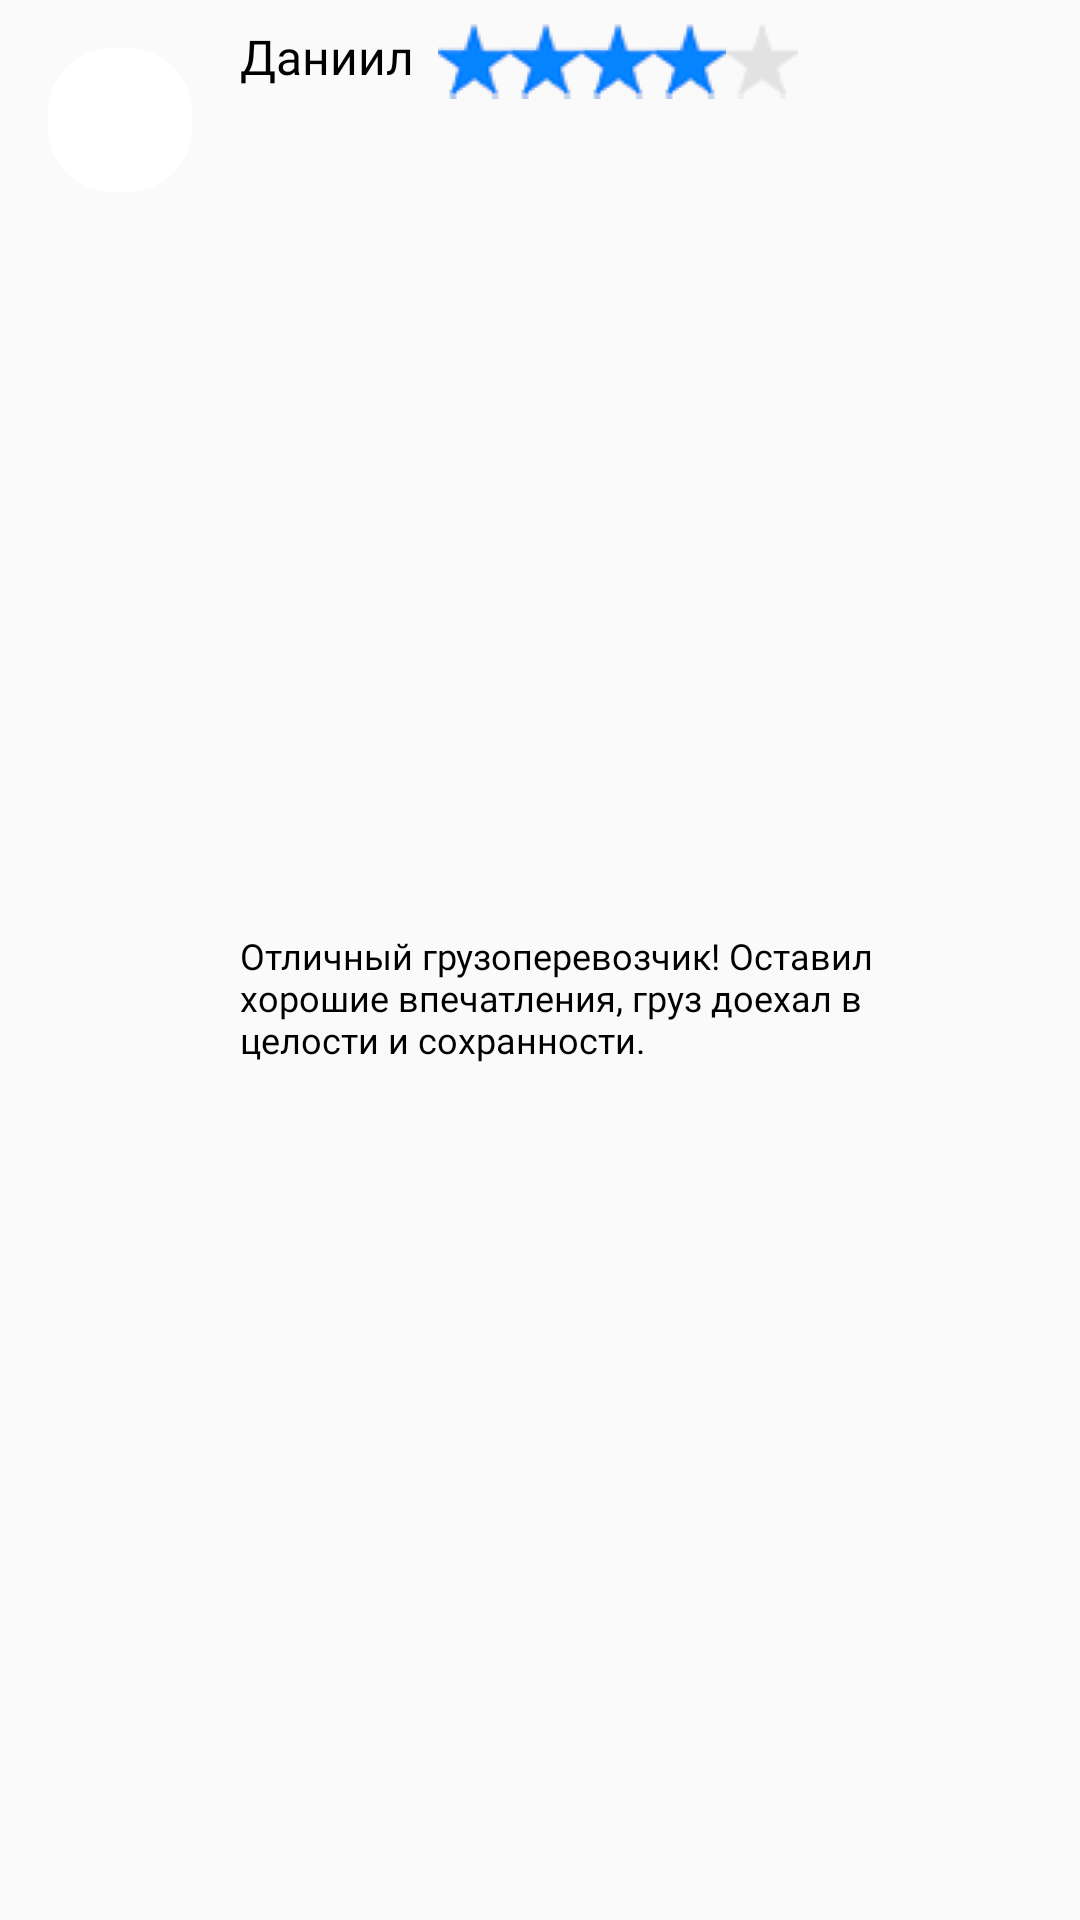

Here is an Android app screen rendered from its layout file. Give the layout XML and the strings, colors and styles it references.
<!-- AndroidManifest.xml: application theme Theme.LogisticsApp -->
<!-- res/layout/rc_review.xml -->
<?xml version="1.0" encoding="utf-8"?>
<androidx.constraintlayout.widget.ConstraintLayout xmlns:android="http://schemas.android.com/apk/res/android"
    android:layout_width="match_parent"
    android:layout_height="wrap_content"
    xmlns:app="http://schemas.android.com/apk/res-auto"
    android:layout_marginStart="16dp"
    android:layout_marginTop="16dp"
    android:layout_marginEnd="16dp"
    android:background="@drawable/rounded_background"
    app:layout_constraintEnd_toEndOf="parent"
    app:layout_constraintStart_toStartOf="parent"
    app:layout_constraintTop_toBottomOf="@+id/rating_spinner">

    <androidx.cardview.widget.CardView
        android:id="@+id/review_card"
        android:layout_width="wrap_content"
        android:layout_height="wrap_content"
        android:layout_marginStart="16dp"
        android:layout_marginTop="16dp"
        app:cardCornerRadius="64px"
        app:cardElevation="0dp"
        app:layout_constraintStart_toStartOf="parent"
        app:layout_constraintTop_toTopOf="parent">

        <ImageView
            android:id="@+id/review_imageUser"
            android:layout_width="48dp"
            android:layout_height="48dp"
            android:layout_marginHorizontal="-2dp"
            android:layout_marginVertical="-2dp"
            app:srcCompat="@mipmap/ic_launcher" />
    </androidx.cardview.widget.CardView>

    <TextView
        android:id="@+id/review_userNameText"
        android:layout_width="wrap_content"
        android:layout_height="wrap_content"
        android:layout_marginStart="16dp"
        android:layout_marginTop="8dp"
        android:fontFamily="@font/ibm_plex_sans_semibold"
        android:text="Даниил"
        android:textColor="@color/black"
        android:textSize="16sp"
        app:layout_constraintStart_toEndOf="@+id/review_card"
        app:layout_constraintTop_toTopOf="parent" />

    <TextView
        android:id="@+id/review_userDescText"
        android:layout_width="0dp"
        android:layout_height="wrap_content"
        android:layout_marginStart="16dp"
        android:layout_marginTop="8dp"
        android:layout_marginEnd="24dp"
        android:layout_marginBottom="16dp"
        android:fontFamily="@font/ibm_plex_sans"
        android:text="Отличный грузоперевозчик! Оставил хорошие впечатления, груз доехал в целости и сохранности."
        android:textColor="@color/black"
        android:textSize="12sp"
        app:layout_constraintBottom_toBottomOf="parent"
        app:layout_constraintEnd_toEndOf="parent"
        app:layout_constraintStart_toEndOf="@+id/review_card"
        app:layout_constraintTop_toBottomOf="@+id/review_ratingBar" />

    <RatingBar
        android:id="@+id/review_ratingBar"
        style="@style/CustomRatingBarStyle"
        android:layout_width="wrap_content"
        android:layout_height="25dp"
        android:layout_marginStart="8dp"
        android:numStars="5"
        android:rating="4"
        android:stepSize="1.0"
        android:isIndicator="true"
        app:layout_constraintBottom_toBottomOf="@+id/review_userNameText"
        app:layout_constraintStart_toEndOf="@+id/review_userNameText"
        app:layout_constraintTop_toTopOf="@+id/review_userNameText"
        app:layout_constraintVertical_bias="0.0" />

</androidx.constraintlayout.widget.ConstraintLayout>
<!-- resources referenced by this layout -->
<resources>
  <color name="black">#FF000000</color>
  <style name="CustomRatingBarStyle">
          <item name="android:layout_width">wrap_content</item>
          <item name="android:layout_height">wrap_content</item>
          <item name="android:numStars">5</item> 
          <item name="android:rating">0</item> 
          <item name="android:stepSize">1.0</item> 
          <item name="android:layout_gravity">center</item> 
          <item name="android:progressDrawable">@drawable/custom_rating_bar</item>
          <item name="android:minHeight">24dp</item> 
          <item name="android:minWidth">24dp</item> 
      </style>
  <style name="Theme.LogisticsApp" parent="Base.Theme.LogisticsApp" />
  <!-- drawable custom_rating_bar (drawable) -->
  <?xml version="1.0" encoding="utf-8"?>
  <layer-list xmlns:android="http://schemas.android.com/apk/res/android">
      <item
          android:id="@android:id/background"
          android:drawable="@drawable/empty_star24" /> 
      <item
          android:id="@android:id/secondaryProgress"
          android:drawable="@drawable/half_star24" /> 
      <item
          android:id="@android:id/progress"
          android:drawable="@drawable/full_star24" /> 
  </layer-list>
  <style name="Base.Theme.LogisticsApp" parent="Theme.AppCompat.Light.NoActionBar">
          
          <item name="android:statusBarColor" tools:targetApi="1">@color/blueApp</item>
          
      </style>
  <!-- drawable empty_star24: png bitmap (drawable, 453 bytes) -->
  <!-- drawable half_star24: png bitmap (drawable, 1083 bytes) -->
  <!-- drawable full_star24: png bitmap (drawable, 1460 bytes) -->
  <color name="blueApp">#6083FF</color>
</resources>
